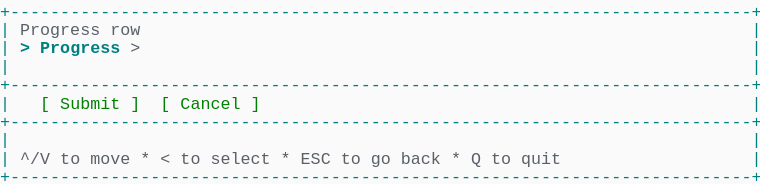
t = 0.00 s
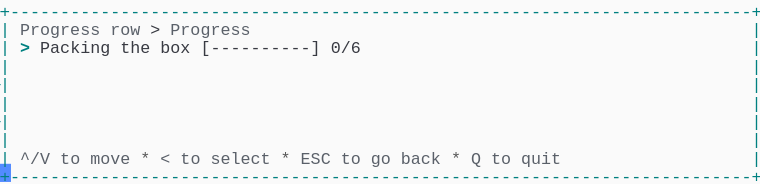
t = 1.58 s
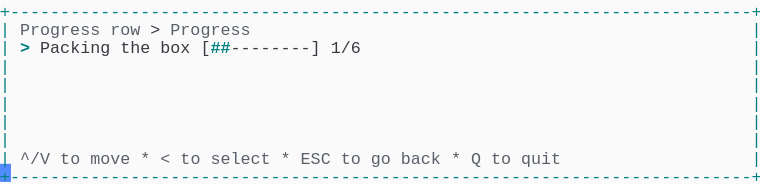
t = 3.41 s
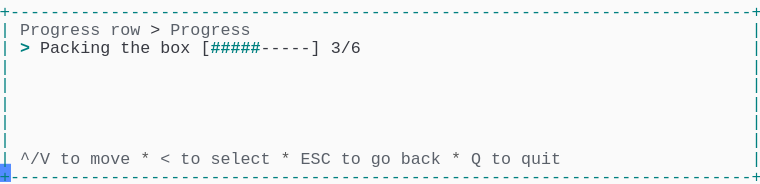
t = 5.03 s
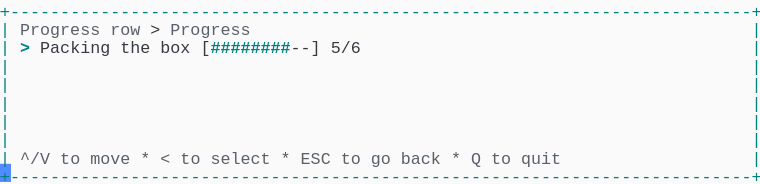
t = 6.66 s
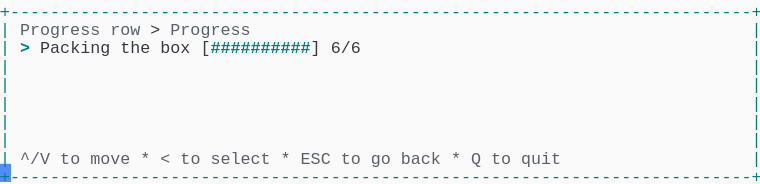
t = 8.56 s

The animated SVG that drew these frames (rendered in a browser with its animation timeline set to each time). Animation: 1 CSS @keyframes rule; frames cover the first 8.56 s, repeats indefinitely.

<svg xmlns="http://www.w3.org/2000/svg" xmlns:xlink="http://www.w3.org/1999/xlink" width="760" height="183.70000000000002"><rect width="760" height="183.70000000000002" rx="0" ry="0" class="a"></rect><svg height="183.70000000000002" viewBox="0 0 76 18.37" width="760" xmlns="http://www.w3.org/2000/svg" xmlns:xlink="http://www.w3.org/1999/xlink"><style>.a{fill:rgb(250,250,250)}.b{font-family:Consolas,"Courier New",Courier,"Liberation Mono",monospace}.c{fill:rgb(0,128,128);white-space:pre}.d{fill:rgb(90,96,105);white-space:pre}.e{fill:rgb(88,88,88);white-space:pre}.f{fill:rgb(56,58,66);white-space:pre}.g{fill:rgb(0,128,128);font-weight:bold;white-space:pre}.h{fill:transparent}.i{fill:rgb(82,139,255)}.k{animation-duration:10.625s;animation-iteration-count:infinite;animation-name:j;animation-timing-function:steps(1,end)}.l{fill:rgb(0,128,0);white-space:pre}@keyframes j{0%{transform:translateX(-0px)}0%{transform:translateX(-76px)}12.9%{transform:translateX(-152px)}20.6%{transform:translateX(-228px)}28.2%{transform:translateX(-304px)}35.9%{transform:translateX(-380px)}43.5%{transform:translateX(-456px)}51.2%{transform:translateX(-532px)}58.8%{transform:translateX(-608px)}66.5%{transform:translateX(-684px)}74.1%{transform:translateX(-760px)}100%{transform:translateX(-836px)}}</style><g font-family="Consolas, &quot;Courier New&quot;, Courier, &quot;Liberation Mono&quot;, monospace" font-size="1.67" class="b"><defs><symbol id="1"><text x="0" y="1.67" class="c" textLength="76.152" lengthAdjust="spacingAndGlyphs">+--------------------------------------------------------------------------+</text></symbol><symbol id="2"><text x="0" y="1.67" class="c" textLength="1.002" lengthAdjust="spacingAndGlyphs">|</text><text x="75.14999999999999" y="1.67" class="c" textLength="1.002" lengthAdjust="spacingAndGlyphs">|</text></symbol><symbol id="3"><text x="0" y="1.67" class="c" textLength="1.002" lengthAdjust="spacingAndGlyphs">|</text><text x="2.004" y="1.67" class="d" textLength="3.006" lengthAdjust="spacingAndGlyphs">^/V</text><text x="6.012" y="1.67" class="d" textLength="2.004" lengthAdjust="spacingAndGlyphs">to</text><text x="9.017999999999999" y="1.67" class="d" textLength="4.008" lengthAdjust="spacingAndGlyphs">move</text><text x="14.027999999999999" y="1.67" class="e" textLength="1.002" lengthAdjust="spacingAndGlyphs">*</text><text x="16.032" y="1.67" class="d" textLength="1.002" lengthAdjust="spacingAndGlyphs">&lt;</text><text x="18.035999999999998" y="1.67" class="d" textLength="2.004" lengthAdjust="spacingAndGlyphs">to</text><text x="21.041999999999998" y="1.67" class="d" textLength="6.012" lengthAdjust="spacingAndGlyphs">select</text><text x="28.055999999999997" y="1.67" class="e" textLength="1.002" lengthAdjust="spacingAndGlyphs">*</text><text x="30.059999999999995" y="1.67" class="d" textLength="3.006" lengthAdjust="spacingAndGlyphs">ESC</text><text x="34.068" y="1.67" class="d" textLength="2.004" lengthAdjust="spacingAndGlyphs">to</text><text x="37.074" y="1.67" class="d" textLength="2.004" lengthAdjust="spacingAndGlyphs">go</text><text x="40.08" y="1.67" class="d" textLength="4.008" lengthAdjust="spacingAndGlyphs">back</text><text x="45.089999999999996" y="1.67" class="e" textLength="1.002" lengthAdjust="spacingAndGlyphs">*</text><text x="47.093999999999994" y="1.67" class="d" textLength="1.002" lengthAdjust="spacingAndGlyphs">Q</text><text x="49.098" y="1.67" class="d" textLength="2.004" lengthAdjust="spacingAndGlyphs">to</text><text x="52.104" y="1.67" class="d" textLength="4.008" lengthAdjust="spacingAndGlyphs">quit</text><text x="75.14999999999999" y="1.67" class="c" textLength="1.002" lengthAdjust="spacingAndGlyphs">|</text></symbol><symbol id="4"><text x="0" y="1.67" class="c" textLength="1.002" lengthAdjust="spacingAndGlyphs">|</text><text x="2.004" y="1.67" class="d" textLength="8.016" lengthAdjust="spacingAndGlyphs">Progress</text><text x="11.021999999999998" y="1.67" class="d" textLength="3.006" lengthAdjust="spacingAndGlyphs">row</text><text x="15.029999999999998" y="1.67" class="f" textLength="1.002" lengthAdjust="spacingAndGlyphs">&gt;</text><text x="17.034" y="1.67" class="d" textLength="8.016" lengthAdjust="spacingAndGlyphs">Progress</text><text x="75.14999999999999" y="1.67" class="c" textLength="1.002" lengthAdjust="spacingAndGlyphs">|</text></symbol><symbol id="5"><text x="0" y="1.67" class="c" textLength="1.002" lengthAdjust="spacingAndGlyphs">|</text><text x="2.004" y="1.67" class="g" textLength="1.002" lengthAdjust="spacingAndGlyphs">&gt;</text><text x="4.008" y="1.67" class="f" textLength="7.014" lengthAdjust="spacingAndGlyphs">Packing</text><text x="12.024" y="1.67" class="f" textLength="3.006" lengthAdjust="spacingAndGlyphs">the</text><text x="16.032" y="1.67" class="f" textLength="3.006" lengthAdjust="spacingAndGlyphs">box</text><text x="20.04" y="1.67" class="f" textLength="12.024" lengthAdjust="spacingAndGlyphs">[----------]</text><text x="33.065999999999995" y="1.67" class="f" textLength="3.006" lengthAdjust="spacingAndGlyphs">0/6</text><text x="75.14999999999999" y="1.67" class="c" textLength="1.002" lengthAdjust="spacingAndGlyphs">|</text></symbol><symbol id="6"><text x="0" y="1.67" class="c" textLength="1.002" lengthAdjust="spacingAndGlyphs">|</text><text x="2.004" y="1.67" class="g" textLength="1.002" lengthAdjust="spacingAndGlyphs">&gt;</text><text x="4.008" y="1.67" class="f" textLength="7.014" lengthAdjust="spacingAndGlyphs">Packing</text><text x="12.024" y="1.67" class="f" textLength="3.006" lengthAdjust="spacingAndGlyphs">the</text><text x="16.032" y="1.67" class="f" textLength="3.006" lengthAdjust="spacingAndGlyphs">box</text><text x="20.04" y="1.67" class="f" textLength="1.002" lengthAdjust="spacingAndGlyphs">[</text><text x="21.041999999999998" y="1.67" class="g" textLength="10.02" lengthAdjust="spacingAndGlyphs">##########</text><text x="31.061999999999998" y="1.67" class="f" textLength="1.002" lengthAdjust="spacingAndGlyphs">]</text><text x="33.065999999999995" y="1.67" class="f" textLength="3.006" lengthAdjust="spacingAndGlyphs">6/6</text><text x="75.14999999999999" y="1.67" class="c" textLength="1.002" lengthAdjust="spacingAndGlyphs">|</text></symbol><symbol id="a"><rect height="10" width="76" x="0" y="0" class="h"></rect></symbol><symbol id="b"><rect height="1.837" width="1.1022" class="i"></rect></symbol></defs><rect height="18.37" width="76" class="a"></rect><g class="k"><svg x="0" y="0" width="912"><svg x="0"><use xlink:href="#a"></use><use xlink:href="#b" x="-0.0040000000000000036" y="0"></use></svg><svg x="76"><use xlink:href="#a"></use><use xlink:href="#b" x="75.996" y="16.358"></use><use xlink:href="#1" y="0"></use><text x="0" y="3.5069999999999997" class="c" textLength="1.002" lengthAdjust="spacingAndGlyphs">|</text><text x="2.004" y="3.5069999999999997" class="d" textLength="8.016" lengthAdjust="spacingAndGlyphs">Progress</text><text x="11.021999999999998" y="3.5069999999999997" class="d" textLength="3.006" lengthAdjust="spacingAndGlyphs">row</text><text x="75.14999999999999" y="3.5069999999999997" class="c" textLength="1.002" lengthAdjust="spacingAndGlyphs">|</text><text x="0" y="5.343999999999999" class="c" textLength="1.002" lengthAdjust="spacingAndGlyphs">|</text><text x="2.004" y="5.343999999999999" class="g" textLength="1.002" lengthAdjust="spacingAndGlyphs">&gt;</text><text x="4.008" y="5.343999999999999" class="g" textLength="8.016" lengthAdjust="spacingAndGlyphs">Progress</text><text x="13.026" y="5.343999999999999" class="d" textLength="1.002" lengthAdjust="spacingAndGlyphs">&gt;</text><text x="75.14999999999999" y="5.343999999999999" class="c" textLength="1.002" lengthAdjust="spacingAndGlyphs">|</text><use xlink:href="#2" y="5.511"></use><use xlink:href="#1" y="7.348"></use><text x="0" y="10.855" class="c" textLength="1.002" lengthAdjust="spacingAndGlyphs">|</text><text x="4.008" y="10.855" class="l" textLength="1.002" lengthAdjust="spacingAndGlyphs">[</text><text x="6.012" y="10.855" class="l" textLength="6.012" lengthAdjust="spacingAndGlyphs">Submit</text><text x="13.026" y="10.855" class="l" textLength="1.002" lengthAdjust="spacingAndGlyphs">]</text><text x="16.032" y="10.855" class="l" textLength="1.002" lengthAdjust="spacingAndGlyphs">[</text><text x="18.035999999999998" y="10.855" class="l" textLength="6.012" lengthAdjust="spacingAndGlyphs">Cancel</text><text x="25.05" y="10.855" class="l" textLength="1.002" lengthAdjust="spacingAndGlyphs">]</text><text x="75.14999999999999" y="10.855" class="c" textLength="1.002" lengthAdjust="spacingAndGlyphs">|</text><use xlink:href="#1" y="11.022"></use><use xlink:href="#2" y="12.859"></use><use xlink:href="#3" y="14.696"></use><use xlink:href="#1" y="16.533"></use></svg><svg x="152"><use xlink:href="#a"></use><use xlink:href="#b" x="75.996" y="16.358"></use><use xlink:href="#1" y="0"></use><use xlink:href="#4" y="1.837"></use><use xlink:href="#5" y="3.674"></use><use xlink:href="#2" y="5.511"></use><use xlink:href="#2" y="7.348"></use><use xlink:href="#2" y="9.185"></use><use xlink:href="#2" y="11.022"></use><use xlink:href="#2" y="12.859"></use><use xlink:href="#3" y="14.696"></use><use xlink:href="#1" y="16.533"></use></svg><svg x="228"><use xlink:href="#a"></use><use xlink:href="#b" x="75.996" y="16.358"></use><use xlink:href="#1" y="0"></use><use xlink:href="#4" y="1.837"></use><use xlink:href="#5" y="3.674"></use><use xlink:href="#2" y="5.511"></use><use xlink:href="#2" y="7.348"></use><use xlink:href="#2" y="9.185"></use><use xlink:href="#2" y="11.022"></use><use xlink:href="#2" y="12.859"></use><use xlink:href="#3" y="14.696"></use><use xlink:href="#1" y="16.533"></use></svg><svg x="304"><use xlink:href="#a"></use><use xlink:href="#b" x="75.996" y="16.358"></use><use xlink:href="#1" y="0"></use><use xlink:href="#4" y="1.837"></use><text x="0" y="5.343999999999999" class="c" textLength="1.002" lengthAdjust="spacingAndGlyphs">|</text><text x="2.004" y="5.343999999999999" class="g" textLength="1.002" lengthAdjust="spacingAndGlyphs">&gt;</text><text x="4.008" y="5.343999999999999" class="f" textLength="7.014" lengthAdjust="spacingAndGlyphs">Packing</text><text x="12.024" y="5.343999999999999" class="f" textLength="3.006" lengthAdjust="spacingAndGlyphs">the</text><text x="16.032" y="5.343999999999999" class="f" textLength="3.006" lengthAdjust="spacingAndGlyphs">box</text><text x="20.04" y="5.343999999999999" class="f" textLength="1.002" lengthAdjust="spacingAndGlyphs">[</text><text x="21.041999999999998" y="5.343999999999999" class="g" textLength="2.004" lengthAdjust="spacingAndGlyphs">##</text><text x="23.045999999999996" y="5.343999999999999" class="f" textLength="9.018" lengthAdjust="spacingAndGlyphs">--------]</text><text x="33.065999999999995" y="5.343999999999999" class="f" textLength="3.006" lengthAdjust="spacingAndGlyphs">1/6</text><text x="75.14999999999999" y="5.343999999999999" class="c" textLength="1.002" lengthAdjust="spacingAndGlyphs">|</text><use xlink:href="#2" y="5.511"></use><use xlink:href="#2" y="7.348"></use><use xlink:href="#2" y="9.185"></use><use xlink:href="#2" y="11.022"></use><use xlink:href="#2" y="12.859"></use><use xlink:href="#3" y="14.696"></use><use xlink:href="#1" y="16.533"></use></svg><svg x="380"><use xlink:href="#a"></use><use xlink:href="#b" x="75.996" y="16.358"></use><use xlink:href="#1" y="0"></use><use xlink:href="#4" y="1.837"></use><text x="0" y="5.343999999999999" class="c" textLength="1.002" lengthAdjust="spacingAndGlyphs">|</text><text x="2.004" y="5.343999999999999" class="g" textLength="1.002" lengthAdjust="spacingAndGlyphs">&gt;</text><text x="4.008" y="5.343999999999999" class="f" textLength="7.014" lengthAdjust="spacingAndGlyphs">Packing</text><text x="12.024" y="5.343999999999999" class="f" textLength="3.006" lengthAdjust="spacingAndGlyphs">the</text><text x="16.032" y="5.343999999999999" class="f" textLength="3.006" lengthAdjust="spacingAndGlyphs">box</text><text x="20.04" y="5.343999999999999" class="f" textLength="1.002" lengthAdjust="spacingAndGlyphs">[</text><text x="21.041999999999998" y="5.343999999999999" class="g" textLength="3.006" lengthAdjust="spacingAndGlyphs">###</text><text x="24.048" y="5.343999999999999" class="f" textLength="8.016" lengthAdjust="spacingAndGlyphs">-------]</text><text x="33.065999999999995" y="5.343999999999999" class="f" textLength="3.006" lengthAdjust="spacingAndGlyphs">2/6</text><text x="75.14999999999999" y="5.343999999999999" class="c" textLength="1.002" lengthAdjust="spacingAndGlyphs">|</text><use xlink:href="#2" y="5.511"></use><use xlink:href="#2" y="7.348"></use><use xlink:href="#2" y="9.185"></use><use xlink:href="#2" y="11.022"></use><use xlink:href="#2" y="12.859"></use><use xlink:href="#3" y="14.696"></use><use xlink:href="#1" y="16.533"></use></svg><svg x="456"><use xlink:href="#a"></use><use xlink:href="#b" x="75.996" y="16.358"></use><use xlink:href="#1" y="0"></use><use xlink:href="#4" y="1.837"></use><text x="0" y="5.343999999999999" class="c" textLength="1.002" lengthAdjust="spacingAndGlyphs">|</text><text x="2.004" y="5.343999999999999" class="g" textLength="1.002" lengthAdjust="spacingAndGlyphs">&gt;</text><text x="4.008" y="5.343999999999999" class="f" textLength="7.014" lengthAdjust="spacingAndGlyphs">Packing</text><text x="12.024" y="5.343999999999999" class="f" textLength="3.006" lengthAdjust="spacingAndGlyphs">the</text><text x="16.032" y="5.343999999999999" class="f" textLength="3.006" lengthAdjust="spacingAndGlyphs">box</text><text x="20.04" y="5.343999999999999" class="f" textLength="1.002" lengthAdjust="spacingAndGlyphs">[</text><text x="21.041999999999998" y="5.343999999999999" class="g" textLength="5.01" lengthAdjust="spacingAndGlyphs">#####</text><text x="26.052" y="5.343999999999999" class="f" textLength="6.012" lengthAdjust="spacingAndGlyphs">-----]</text><text x="33.065999999999995" y="5.343999999999999" class="f" textLength="3.006" lengthAdjust="spacingAndGlyphs">3/6</text><text x="75.14999999999999" y="5.343999999999999" class="c" textLength="1.002" lengthAdjust="spacingAndGlyphs">|</text><use xlink:href="#2" y="5.511"></use><use xlink:href="#2" y="7.348"></use><use xlink:href="#2" y="9.185"></use><use xlink:href="#2" y="11.022"></use><use xlink:href="#2" y="12.859"></use><use xlink:href="#3" y="14.696"></use><use xlink:href="#1" y="16.533"></use></svg><svg x="532"><use xlink:href="#a"></use><use xlink:href="#b" x="75.996" y="16.358"></use><use xlink:href="#1" y="0"></use><use xlink:href="#4" y="1.837"></use><text x="0" y="5.343999999999999" class="c" textLength="1.002" lengthAdjust="spacingAndGlyphs">|</text><text x="2.004" y="5.343999999999999" class="g" textLength="1.002" lengthAdjust="spacingAndGlyphs">&gt;</text><text x="4.008" y="5.343999999999999" class="f" textLength="7.014" lengthAdjust="spacingAndGlyphs">Packing</text><text x="12.024" y="5.343999999999999" class="f" textLength="3.006" lengthAdjust="spacingAndGlyphs">the</text><text x="16.032" y="5.343999999999999" class="f" textLength="3.006" lengthAdjust="spacingAndGlyphs">box</text><text x="20.04" y="5.343999999999999" class="f" textLength="1.002" lengthAdjust="spacingAndGlyphs">[</text><text x="21.041999999999998" y="5.343999999999999" class="g" textLength="7.014" lengthAdjust="spacingAndGlyphs">#######</text><text x="28.055999999999997" y="5.343999999999999" class="f" textLength="4.008" lengthAdjust="spacingAndGlyphs">---]</text><text x="33.065999999999995" y="5.343999999999999" class="f" textLength="3.006" lengthAdjust="spacingAndGlyphs">4/6</text><text x="75.14999999999999" y="5.343999999999999" class="c" textLength="1.002" lengthAdjust="spacingAndGlyphs">|</text><use xlink:href="#2" y="5.511"></use><use xlink:href="#2" y="7.348"></use><use xlink:href="#2" y="9.185"></use><use xlink:href="#2" y="11.022"></use><use xlink:href="#2" y="12.859"></use><use xlink:href="#3" y="14.696"></use><use xlink:href="#1" y="16.533"></use></svg><svg x="608"><use xlink:href="#a"></use><use xlink:href="#b" x="75.996" y="16.358"></use><use xlink:href="#1" y="0"></use><use xlink:href="#4" y="1.837"></use><text x="0" y="5.343999999999999" class="c" textLength="1.002" lengthAdjust="spacingAndGlyphs">|</text><text x="2.004" y="5.343999999999999" class="g" textLength="1.002" lengthAdjust="spacingAndGlyphs">&gt;</text><text x="4.008" y="5.343999999999999" class="f" textLength="7.014" lengthAdjust="spacingAndGlyphs">Packing</text><text x="12.024" y="5.343999999999999" class="f" textLength="3.006" lengthAdjust="spacingAndGlyphs">the</text><text x="16.032" y="5.343999999999999" class="f" textLength="3.006" lengthAdjust="spacingAndGlyphs">box</text><text x="20.04" y="5.343999999999999" class="f" textLength="1.002" lengthAdjust="spacingAndGlyphs">[</text><text x="21.041999999999998" y="5.343999999999999" class="g" textLength="8.016" lengthAdjust="spacingAndGlyphs">########</text><text x="29.058" y="5.343999999999999" class="f" textLength="3.006" lengthAdjust="spacingAndGlyphs">--]</text><text x="33.065999999999995" y="5.343999999999999" class="f" textLength="3.006" lengthAdjust="spacingAndGlyphs">5/6</text><text x="75.14999999999999" y="5.343999999999999" class="c" textLength="1.002" lengthAdjust="spacingAndGlyphs">|</text><use xlink:href="#2" y="5.511"></use><use xlink:href="#2" y="7.348"></use><use xlink:href="#2" y="9.185"></use><use xlink:href="#2" y="11.022"></use><use xlink:href="#2" y="12.859"></use><use xlink:href="#3" y="14.696"></use><use xlink:href="#1" y="16.533"></use></svg><svg x="684"><use xlink:href="#a"></use><use xlink:href="#b" x="75.996" y="16.358"></use><use xlink:href="#1" y="0"></use><use xlink:href="#4" y="1.837"></use><use xlink:href="#6" y="3.674"></use><use xlink:href="#2" y="5.511"></use><use xlink:href="#2" y="7.348"></use><use xlink:href="#2" y="9.185"></use><use xlink:href="#2" y="11.022"></use><use xlink:href="#2" y="12.859"></use><use xlink:href="#3" y="14.696"></use><use xlink:href="#1" y="16.533"></use></svg><svg x="760"><use xlink:href="#a"></use><use xlink:href="#b" x="75.996" y="16.358"></use><use xlink:href="#1" y="0"></use><use xlink:href="#4" y="1.837"></use><use xlink:href="#6" y="3.674"></use><use xlink:href="#2" y="5.511"></use><use xlink:href="#2" y="7.348"></use><use xlink:href="#2" y="9.185"></use><use xlink:href="#2" y="11.022"></use><use xlink:href="#2" y="12.859"></use><use xlink:href="#3" y="14.696"></use><use xlink:href="#1" y="16.533"></use></svg><svg x="836"><use xlink:href="#a"></use><use xlink:href="#b" x="0.996" y="16.358"></use><use xlink:href="#4" y="0"></use><use xlink:href="#6" y="1.837"></use><use xlink:href="#2" y="3.674"></use><use xlink:href="#2" y="5.511"></use><use xlink:href="#2" y="7.348"></use><use xlink:href="#2" y="9.185"></use><use xlink:href="#2" y="11.022"></use><use xlink:href="#3" y="12.859"></use><use xlink:href="#1" y="14.696"></use></svg></svg></g></g></svg></svg>
